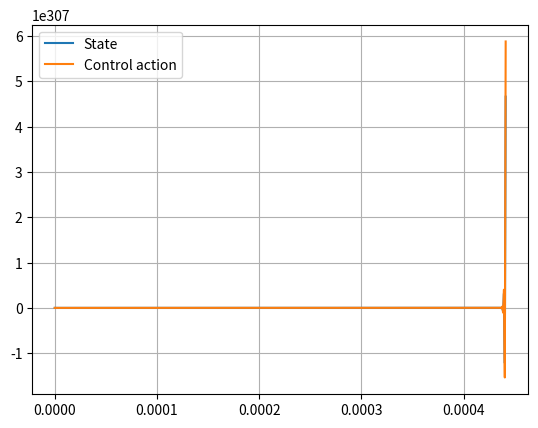

This figure's Python source:
"""
Example 3.11-1 from Kirk's Optimal Control Theory
Dynamic Programming
"""
import numpy as np
import scipy.linalg as linalg
import matplotlib.pyplot as plt


def riccati(A, B, Q, R):
    """
    Solve the Ricatti equation and return K
    """
    P = np.matrix(linalg.solve_continuous_are(A, B, Q, R))
    return np.matrix(linalg.inv(R)*(B.T*P)) # return K


def control_law(K, X):
    return -2*K*X


# x_dot = x + u
# A = 1
# B = 1
A = np.matrix([[1]])
B = np.matrix([[1]])

Q = np.matrix([[1]])
R = np.matrix([[1]])

K = riccati(A, B, Q, R)
print(f'K: {K[0, 0]}')

nsteps = 2500
tspan = np.linspace(0, 0.0021, nsteps, endpoint=True)
xk = np.matrix([[10]])

X = []
U = []

for t in tspan:
    uk = control_law(K, xk)
    xk = A*xk + B*uk
    U.append(uk[0, 0])
    X.append(xk[0, 0])
    print(f'xk: {xk[0, 0]}  uk: {uk[0, 0]}  t: {t}')

plt.plot(tspan, X, label='State')
plt.plot(tspan, U, label='Control action')

plt.legend()
plt.grid()
plt.show()
